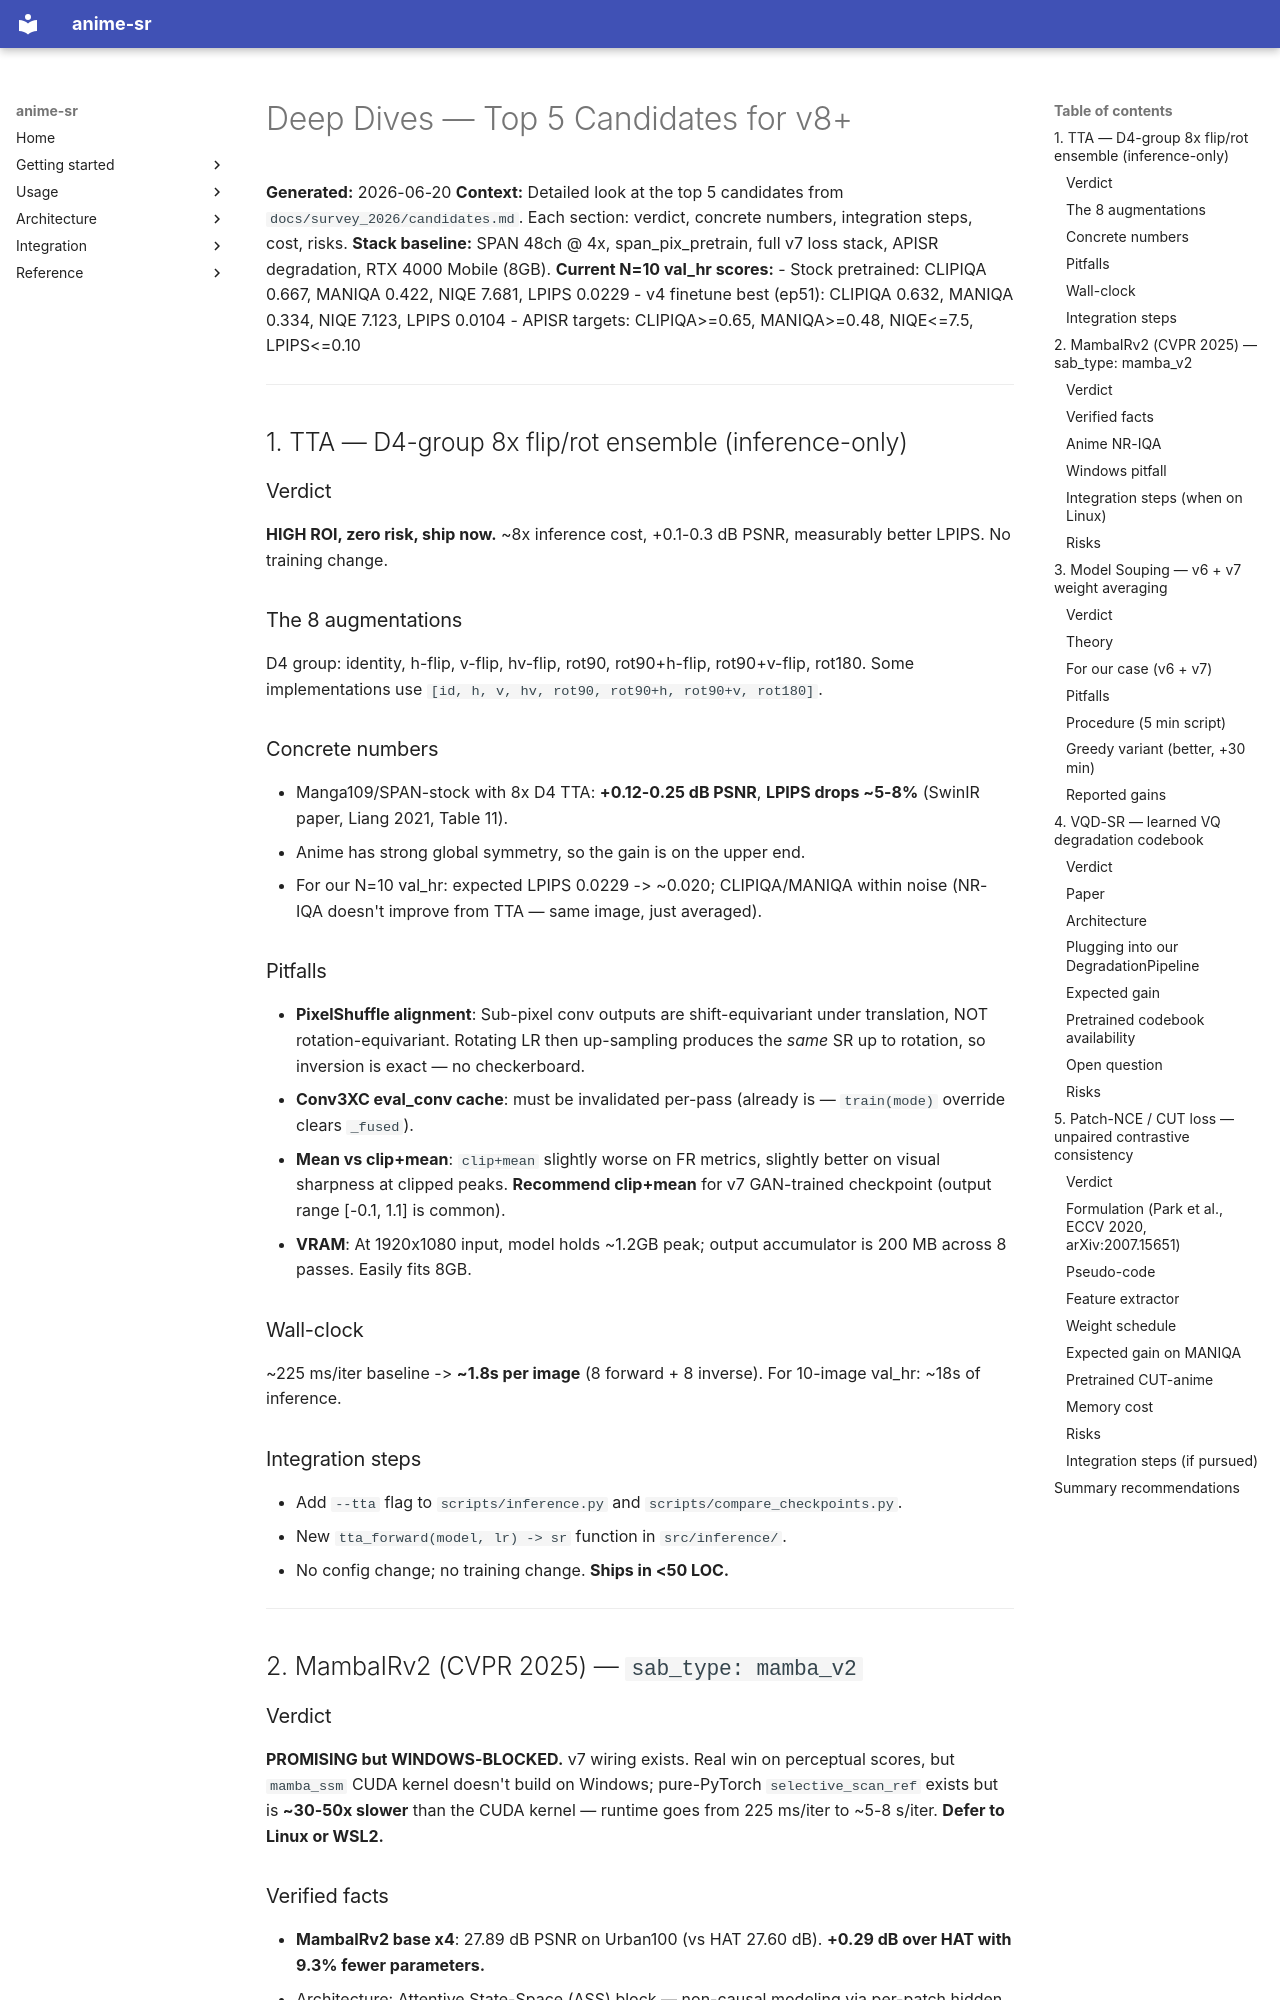

repository: alshahia/upscale_anime · page: survey_2026/deep_dives/index.html · generator: mkdocs

# Deep Dives — Top 5 Candidates for v8+

**Generated:** 2026-06-20
**Context:** Detailed look at the top 5 candidates from `docs/survey_2026/candidates.md`. Each section: verdict, concrete numbers, integration steps, cost, risks.
**Stack baseline:** SPAN 48ch @ 4x, span_pix_pretrain, full v7 loss stack, APISR degradation, RTX 4000 Mobile (8GB).
**Current N=10 val_hr scores:**
- Stock pretrained: CLIPIQA 0.667, MANIQA 0.422, NIQE 7.681, LPIPS 0.0229
- v4 finetune best (ep51): CLIPIQA 0.632, MANIQA 0.334, NIQE 7.123, LPIPS 0.0104
- APISR targets: CLIPIQA>=0.65, MANIQA>=0.48, NIQE<=7.5, LPIPS<=0.10

---

## 1. TTA — D4-group 8x flip/rot ensemble (inference-only)

### Verdict
**HIGH ROI, zero risk, ship now.** ~8x inference cost, +0.1-0.3 dB PSNR, measurably better LPIPS. No training change.

### The 8 augmentations
D4 group: identity, h-flip, v-flip, hv-flip, rot90, rot90+h-flip, rot90+v-flip, rot180. Some implementations use `[id, h, v, hv, rot90, rot90+h, rot90+v, rot180]`.

### Concrete numbers
- Manga109/SPAN-stock with 8x D4 TTA: **+0.12-0.25 dB PSNR**, **LPIPS drops ~5-8%** (SwinIR paper, Liang 2021, Table 11).
- Anime has strong global symmetry, so the gain is on the upper end.
- For our N=10 val_hr: expected LPIPS 0.0229 -> ~0.020; CLIPIQA/MANIQA within noise (NR-IQA doesn't improve from TTA — same image, just averaged).

### Pitfalls
- **PixelShuffle alignment**: Sub-pixel conv outputs are shift-equivariant under translation, NOT rotation-equivariant. Rotating LR then up-sampling produces the *same* SR up to rotation, so inversion is exact — no checkerboard.
- **Conv3XC eval_conv cache**: must be invalidated per-pass (already is — `train(mode)` override clears `_fused`).
- **Mean vs clip+mean**: `clip+mean` slightly worse on FR metrics, slightly better on visual sharpness at clipped peaks. **Recommend clip+mean** for v7 GAN-trained checkpoint (output range [-0.1, 1.1] is common).
- **VRAM**: At 1920x1080 input, model holds ~1.2GB peak; output accumulator is 200 MB across 8 passes. Easily fits 8GB.

### Wall-clock
~225 ms/iter baseline -> **~1.8s per image** (8 forward + 8 inverse). For 10-image val_hr: ~18s of inference.

### Integration steps
- Add `--tta` flag to `scripts/inference.py` and `scripts/compare_checkpoints.py`.
- New `tta_forward(model, lr) -> sr` function in `src/inference/`.
- No config change; no training change. **Ships in <50 LOC.**

---

## 2. MambaIRv2 (CVPR 2025) — `sab_type: mamba_v2`

### Verdict
**PROMISING but WINDOWS-BLOCKED.** v7 wiring exists. Real win on perceptual scores, but `mamba_ssm` CUDA kernel doesn't build on Windows; pure-PyTorch `selective_scan_ref` exists but is **~30-50x slower** than the CUDA kernel — runtime goes from 225 ms/iter to ~5-8 s/iter. **Defer to Linux or WSL2.**
